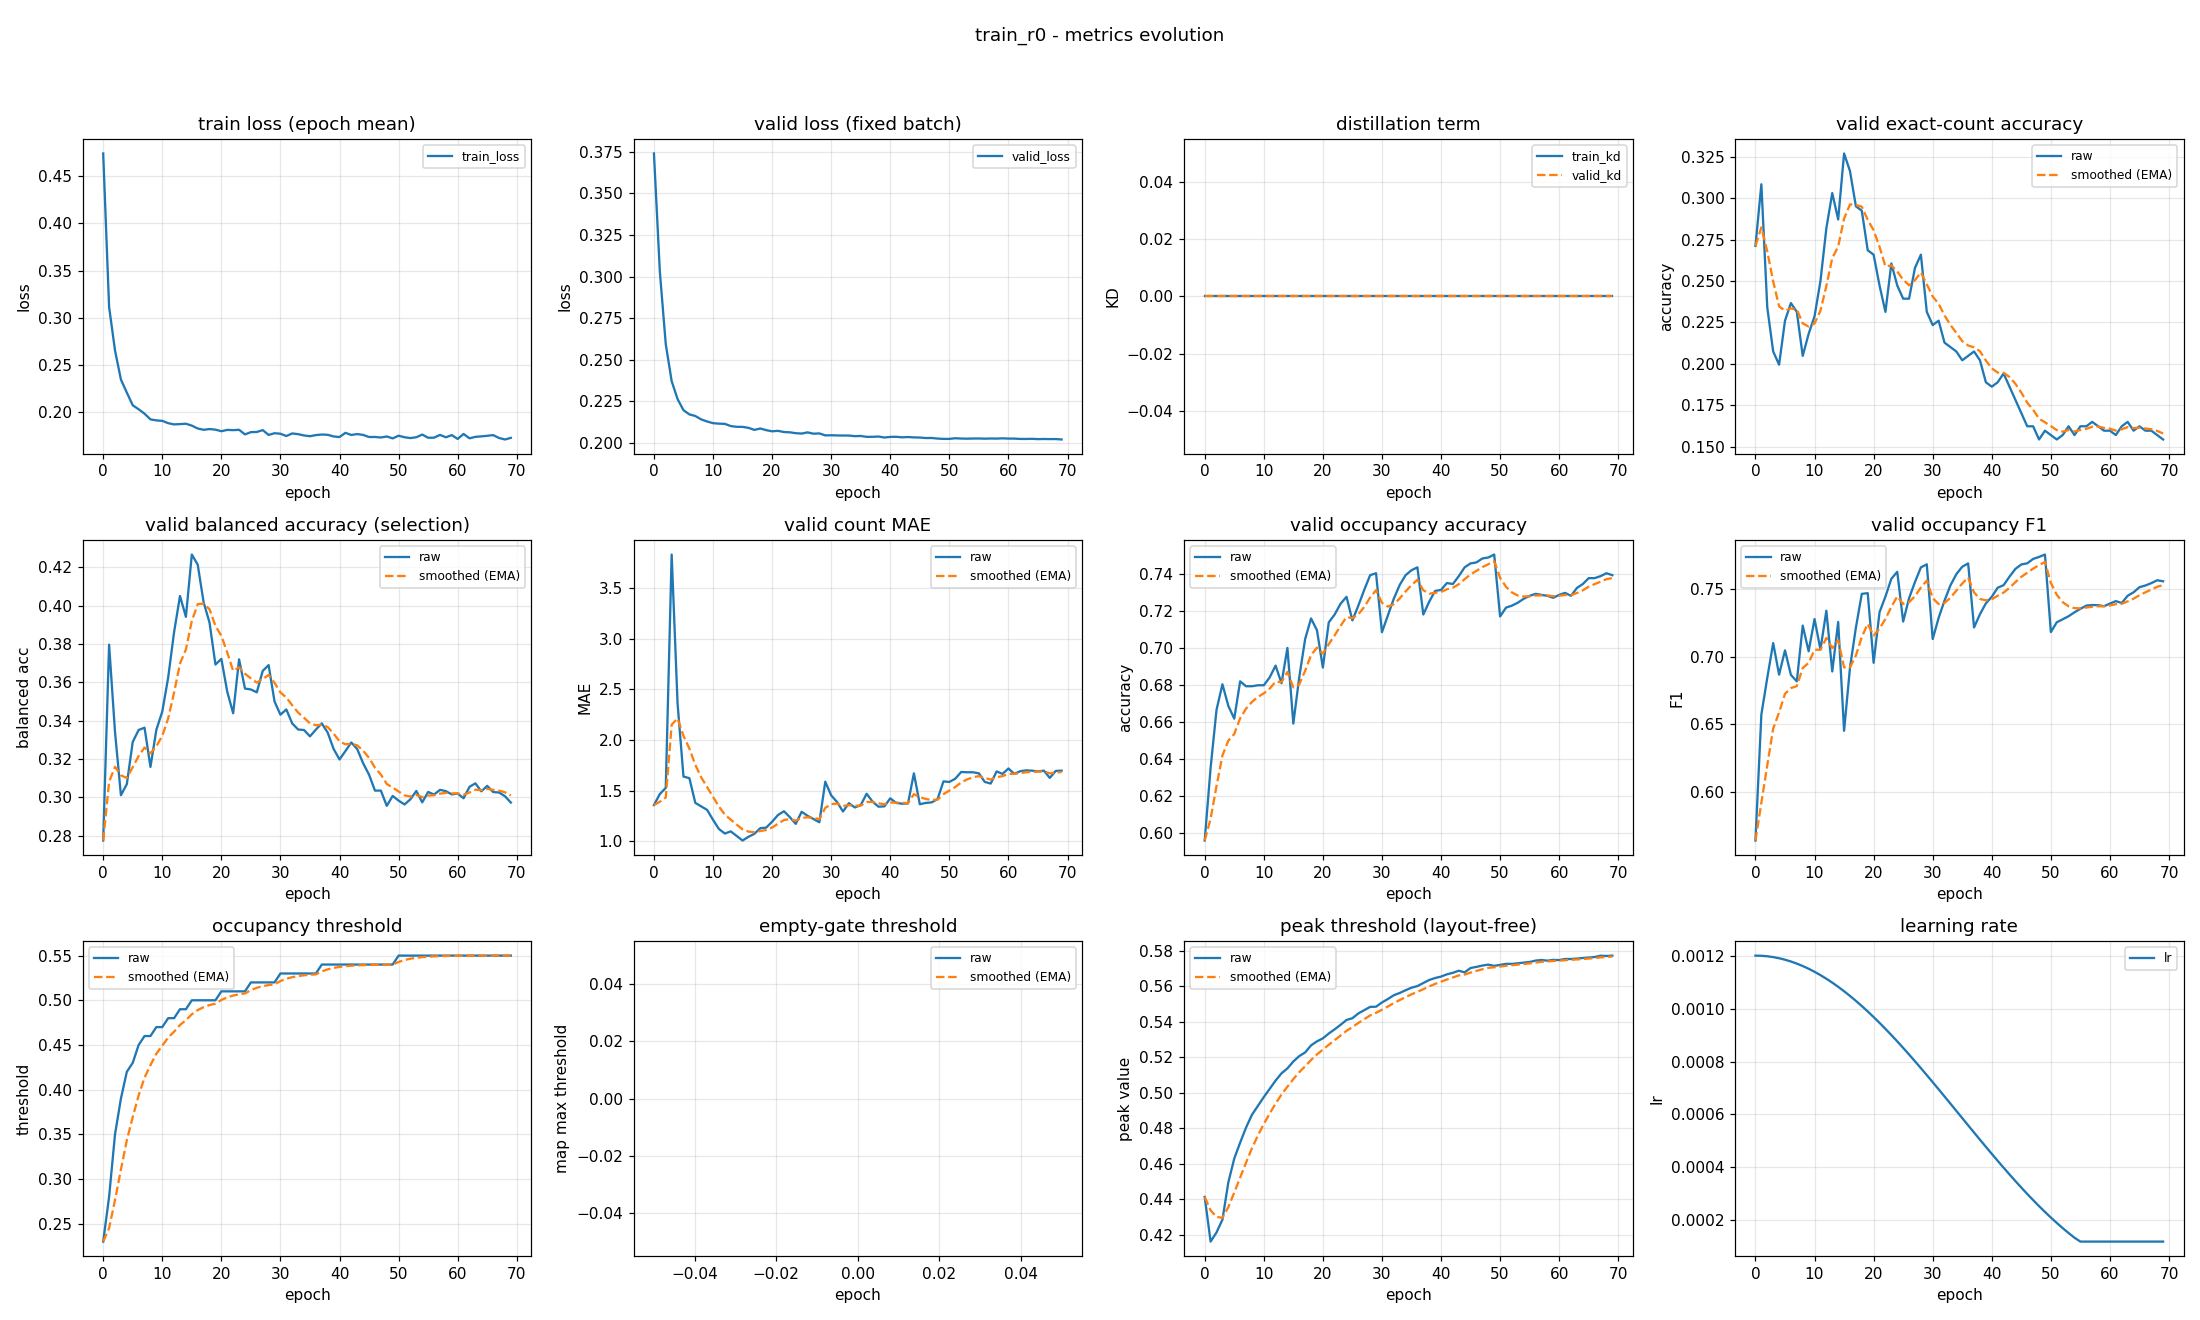

The data file committed next to this chart (first rows):
epoch, train_loss, valid_loss, train_kd, valid_kd, valid_accuracy, valid_accuracy_smoothed, valid_balanced_accuracy, valid_balanced_accuracy_smoothed, valid_mae, valid_mae_smoothed, valid_occupancy_accuracy, valid_occupancy_accuracy_smoothed, valid_occupancy_f1, valid_occupancy_f1_smoothed, valid_occupancy_threshold, valid_occupancy_threshold_smoothed, valid_empty_threshold, valid_empty_threshold_smoothed, valid_peak_threshold, valid_peak_threshold_smoothed, learning_rate
0, 0.4741, 0.3739, 0.0, 0.0, 0.2713, 0.2713, 0.2775, 0.2775, 1.356, 1.356, 0.5957, 0.5957, 0.5642, 0.5642, 0.23, 0.23, nan, nan, 0.4413, 0.4413, 0.0012
1, 0.3116, 0.3028, 0.0, 0.0, 0.3085, 0.2824, 0.3796, 0.3081, 1.465, 1.389, 0.6351, 0.6076, 0.6573, 0.5922, 0.28, 0.245, nan, nan, 0.4162, 0.4338, 0.001199
2, 0.2655, 0.2593, 0.0, 0.0, 0.234, 0.2679, 0.3341, 0.3159, 1.527, 1.43, 0.6665, 0.6252, 0.6844, 0.6198, 0.35, 0.2765, nan, nan, 0.4213, 0.43, 0.001198
3, 0.2347, 0.2371, 0.0, 0.0, 0.2074, 0.2498, 0.3011, 0.3115, 3.835, 2.152, 0.6803, 0.6418, 0.7101, 0.6469, 0.39, 0.3105, nan, nan, 0.4285, 0.4296, 0.001194
4, 0.2208, 0.2263, 0.0, 0.0, 0.1995, 0.2347, 0.3069, 0.3101, 2.359, 2.214, 0.6686, 0.6498, 0.6868, 0.6589, 0.42, 0.3434, nan, nan, 0.4495, 0.4356, 0.00119
5, 0.2074, 0.2197, 0.0, 0.0, 0.2261, 0.2321, 0.3289, 0.3157, 1.638, 2.041, 0.6617, 0.6534, 0.7047, 0.6726, 0.43, 0.3694, nan, nan, 0.4629, 0.4438, 0.001185
6, 0.2032, 0.2171, 0.0, 0.0, 0.2367, 0.2335, 0.3351, 0.3216, 1.622, 1.916, 0.6819, 0.6619, 0.6866, 0.6768, 0.45, 0.3936, nan, nan, 0.4719, 0.4522, 0.001178
7, 0.1985, 0.2162, 0.0, 0.0, 0.2314, 0.2329, 0.3363, 0.326, 1.378, 1.754, 0.6793, 0.6671, 0.6818, 0.6783, 0.46, 0.4135, nan, nan, 0.4804, 0.4607, 0.00117
8, 0.1925, 0.2141, 0.0, 0.0, 0.2048, 0.2244, 0.3159, 0.3229, 1.343, 1.631, 0.6793, 0.6708, 0.723, 0.6917, 0.46, 0.4274, nan, nan, 0.4877, 0.4688, 0.001161
9, 0.1914, 0.2129, 0.0, 0.0, 0.2181, 0.2225, 0.3352, 0.3266, 1.309, 1.534, 0.6798, 0.6735, 0.704, 0.6954, 0.47, 0.4402, nan, nan, 0.4926, 0.4759, 0.00115
10, 0.1909, 0.2119, 0.0, 0.0, 0.2287, 0.2244, 0.3447, 0.3321, 1.21, 1.437, 0.6798, 0.6754, 0.7278, 0.7051, 0.47, 0.4491, nan, nan, 0.4976, 0.4824, 0.001139
11, 0.1884, 0.2116, 0.0, 0.0, 0.25, 0.2321, 0.3625, 0.3412, 1.12, 1.342, 0.684, 0.678, 0.7054, 0.7052, 0.48, 0.4584, nan, nan, 0.5022, 0.4884, 0.001126
12, 0.1872, 0.2114, 0.0, 0.0, 0.2819, 0.247, 0.3861, 0.3547, 1.074, 1.262, 0.6904, 0.6817, 0.734, 0.7138, 0.48, 0.4649, nan, nan, 0.5069, 0.4939, 0.001113
13, 0.1875, 0.2101, 0.0, 0.0, 0.3032, 0.2639, 0.405, 0.3698, 1.096, 1.212, 0.6809, 0.6815, 0.6891, 0.7064, 0.49, 0.4724, nan, nan, 0.511, 0.499, 0.001098
14, 0.1879, 0.2097, 0.0, 0.0, 0.2872, 0.2709, 0.3941, 0.3771, 1.051, 1.163, 0.7, 0.687, 0.7257, 0.7122, 0.49, 0.4777, nan, nan, 0.5138, 0.5035, 0.001082
15, 0.1859, 0.2096, 0.0, 0.0, 0.3271, 0.2878, 0.4266, 0.3919, 1.005, 1.116, 0.659, 0.6786, 0.6453, 0.6921, 0.5, 0.4844, nan, nan, 0.5176, 0.5077, 0.001065
16, 0.1828, 0.209, 0.0, 0.0, 0.3165, 0.2964, 0.4213, 0.4007, 1.043, 1.094, 0.684, 0.6802, 0.6919, 0.6921, 0.5, 0.4891, nan, nan, 0.5207, 0.5116, 0.001048
17, 0.1814, 0.2078, 0.0, 0.0, 0.2952, 0.296, 0.4017, 0.401, 1.072, 1.087, 0.7048, 0.6876, 0.7215, 0.7009, 0.5, 0.4923, nan, nan, 0.5227, 0.5149, 0.001029
18, 0.1822, 0.2087, 0.0, 0.0, 0.2926, 0.295, 0.3911, 0.398, 1.128, 1.099, 0.716, 0.6961, 0.7464, 0.7146, 0.5, 0.4946, nan, nan, 0.5267, 0.5185, 0.00101
19, 0.1816, 0.2077, 0.0, 0.0, 0.2686, 0.2871, 0.3692, 0.3894, 1.133, 1.109, 0.7096, 0.7002, 0.747, 0.7243, 0.5, 0.4963, nan, nan, 0.529, 0.5216, 0.0009891
20, 0.1799, 0.207, 0.0, 0.0, 0.266, 0.2807, 0.3722, 0.3842, 1.191, 1.134, 0.6894, 0.6969, 0.6955, 0.7157, 0.51, 0.5004, nan, nan, 0.5307, 0.5243, 0.000968
21, 0.1814, 0.2072, 0.0, 0.0, 0.2473, 0.2707, 0.355, 0.3755, 1.258, 1.171, 0.7138, 0.702, 0.7329, 0.7208, 0.51, 0.5033, nan, nan, 0.5334, 0.5271, 0.000946
22, 0.1811, 0.2065, 0.0, 0.0, 0.2314, 0.2589, 0.3438, 0.366, 1.295, 1.208, 0.7181, 0.7068, 0.7445, 0.7279, 0.51, 0.5053, nan, nan, 0.5358, 0.5297, 0.0009233
23, 0.1815, 0.2064, 0.0, 0.0, 0.2606, 0.2594, 0.3719, 0.3678, 1.237, 1.217, 0.7239, 0.712, 0.7576, 0.7368, 0.51, 0.5067, nan, nan, 0.5383, 0.5323, 0.0009
24, 0.1766, 0.2058, 0.0, 0.0, 0.2473, 0.2558, 0.3567, 0.3644, 1.17, 1.203, 0.7277, 0.7167, 0.7627, 0.7446, 0.51, 0.5077, nan, nan, 0.541, 0.5349, 0.000876
25, 0.179, 0.2056, 0.0, 0.0, 0.2394, 0.2509, 0.3562, 0.362, 1.29, 1.229, 0.7149, 0.7161, 0.726, 0.739, 0.52, 0.5114, nan, nan, 0.542, 0.537, 0.0008515
26, 0.1791, 0.2063, 0.0, 0.0, 0.2394, 0.2474, 0.3548, 0.3598, 1.25, 1.235, 0.7229, 0.7182, 0.7432, 0.7403, 0.52, 0.514, nan, nan, 0.5447, 0.5393, 0.0008265
27, 0.1811, 0.2055, 0.0, 0.0, 0.258, 0.2506, 0.3659, 0.3616, 1.218, 1.23, 0.7314, 0.7221, 0.7552, 0.7448, 0.52, 0.5158, nan, nan, 0.5466, 0.5415, 0.0008009
28, 0.176, 0.2057, 0.0, 0.0, 0.266, 0.2552, 0.369, 0.3638, 1.186, 1.217, 0.7394, 0.7273, 0.766, 0.7511, 0.52, 0.517, nan, nan, 0.5484, 0.5436, 0.000775
29, 0.1778, 0.2045, 0.0, 0.0, 0.2314, 0.2481, 0.35, 0.3597, 1.588, 1.328, 0.7404, 0.7312, 0.7683, 0.7563, 0.52, 0.5179, nan, nan, 0.5485, 0.5451, 0.0007487
30, 0.1773, 0.2046, 0.0, 0.0, 0.2234, 0.2407, 0.3431, 0.3547, 1.452, 1.365, 0.7085, 0.7244, 0.7131, 0.7433, 0.53, 0.5216, nan, nan, 0.5509, 0.5468, 0.0007221
31, 0.1749, 0.2045, 0.0, 0.0, 0.2261, 0.2363, 0.3458, 0.352, 1.386, 1.371, 0.7176, 0.7224, 0.7287, 0.7389, 0.53, 0.5241, nan, nan, 0.5528, 0.5486, 0.0006952
32, 0.1776, 0.2044, 0.0, 0.0, 0.2128, 0.2292, 0.3385, 0.348, 1.293, 1.348, 0.7266, 0.7236, 0.7414, 0.7397, 0.53, 0.5259, nan, nan, 0.555, 0.5505, 0.0006681
33, 0.1768, 0.2044, 0.0, 0.0, 0.2101, 0.2235, 0.3354, 0.3442, 1.375, 1.356, 0.734, 0.7268, 0.7527, 0.7436, 0.53, 0.5271, nan, nan, 0.5562, 0.5522, 0.0006409
34, 0.1754, 0.204, 0.0, 0.0, 0.2074, 0.2187, 0.3351, 0.3415, 1.332, 1.349, 0.7394, 0.7305, 0.761, 0.7488, 0.53, 0.528, nan, nan, 0.5578, 0.5539, 0.0006137
35, 0.1746, 0.2042, 0.0, 0.0, 0.2021, 0.2137, 0.3318, 0.3386, 1.356, 1.351, 0.742, 0.734, 0.7665, 0.7541, 0.53, 0.5286, nan, nan, 0.5592, 0.5555, 0.0005863
36, 0.1758, 0.2036, 0.0, 0.0, 0.2048, 0.211, 0.3353, 0.3376, 1.468, 1.386, 0.7436, 0.7369, 0.7689, 0.7586, 0.53, 0.529, nan, nan, 0.5601, 0.5569, 0.0005591
37, 0.1764, 0.2036, 0.0, 0.0, 0.2074, 0.21, 0.3386, 0.3379, 1.391, 1.388, 0.7181, 0.7312, 0.7216, 0.7475, 0.54, 0.5323, nan, nan, 0.5619, 0.5584, 0.0005319
38, 0.1762, 0.2038, 0.0, 0.0, 0.2021, 0.2076, 0.3338, 0.3367, 1.34, 1.373, 0.725, 0.7294, 0.7314, 0.7427, 0.54, 0.5346, nan, nan, 0.5636, 0.5599, 0.0005048
39, 0.1744, 0.2032, 0.0, 0.0, 0.1888, 0.202, 0.3252, 0.3332, 1.343, 1.364, 0.7309, 0.7298, 0.7394, 0.7417, 0.54, 0.5362, nan, nan, 0.5647, 0.5614, 0.0004779
40, 0.1738, 0.2036, 0.0, 0.0, 0.1862, 0.1972, 0.3197, 0.3292, 1.423, 1.382, 0.7314, 0.7303, 0.7443, 0.7425, 0.54, 0.5374, nan, nan, 0.5655, 0.5626, 0.0004513
41, 0.1782, 0.2037, 0.0, 0.0, 0.1888, 0.1947, 0.3241, 0.3277, 1.378, 1.381, 0.7351, 0.7317, 0.751, 0.745, 0.54, 0.5382, nan, nan, 0.5668, 0.5638, 0.000425
42, 0.176, 0.2033, 0.0, 0.0, 0.1941, 0.1945, 0.3286, 0.3279, 1.37, 1.377, 0.7346, 0.7326, 0.7528, 0.7474, 0.54, 0.5387, nan, nan, 0.5676, 0.565, 0.0003991
43, 0.1769, 0.2035, 0.0, 0.0, 0.1862, 0.192, 0.3252, 0.3271, 1.372, 1.376, 0.7388, 0.7345, 0.7592, 0.7509, 0.54, 0.5391, nan, nan, 0.5688, 0.5661, 0.0003735
44, 0.176, 0.2033, 0.0, 0.0, 0.1782, 0.1879, 0.3178, 0.3243, 1.67, 1.464, 0.7436, 0.7372, 0.7649, 0.7551, 0.54, 0.5394, nan, nan, 0.5679, 0.5667, 0.0003485
45, 0.1738, 0.2032, 0.0, 0.0, 0.1702, 0.1826, 0.3118, 0.3206, 1.364, 1.434, 0.7457, 0.7398, 0.7682, 0.759, 0.54, 0.5396, nan, nan, 0.5703, 0.5678, 0.000324
46, 0.1738, 0.2029, 0.0, 0.0, 0.1622, 0.1765, 0.3035, 0.3154, 1.378, 1.417, 0.7463, 0.7417, 0.769, 0.762, 0.54, 0.5397, nan, nan, 0.571, 0.5687, 0.0003
47, 0.1733, 0.203, 0.0, 0.0, 0.1622, 0.1722, 0.3035, 0.3119, 1.383, 1.407, 0.7484, 0.7437, 0.7723, 0.7651, 0.54, 0.5398, nan, nan, 0.5717, 0.5696, 0.0002767
48, 0.1744, 0.2026, 0.0, 0.0, 0.1543, 0.1668, 0.2956, 0.307, 1.415, 1.409, 0.7489, 0.7453, 0.7737, 0.7677, 0.54, 0.5398, nan, nan, 0.5722, 0.5704, 0.000254
49, 0.1723, 0.2024, 0.0, 0.0, 0.1596, 0.1646, 0.3007, 0.3051, 1.59, 1.464, 0.7505, 0.7469, 0.7755, 0.77, 0.54, 0.5399, nan, nan, 0.5715, 0.5707, 0.000232
50, 0.1752, 0.2024, 0.0, 0.0, 0.1569, 0.1623, 0.2983, 0.3031, 1.585, 1.5, 0.717, 0.7379, 0.7182, 0.7545, 0.55, 0.5429, nan, nan, 0.5721, 0.5711, 0.0002109
51, 0.1736, 0.2028, 0.0, 0.0, 0.1543, 0.1599, 0.2963, 0.301, 1.617, 1.535, 0.7218, 0.7331, 0.7255, 0.7458, 0.55, 0.545, nan, nan, 0.5727, 0.5716, 0.0001905
52, 0.1727, 0.2026, 0.0, 0.0, 0.1569, 0.159, 0.299, 0.3004, 1.684, 1.58, 0.7229, 0.73, 0.7277, 0.7403, 0.55, 0.5465, nan, nan, 0.5726, 0.5719, 0.0001709
53, 0.1736, 0.2025, 0.0, 0.0, 0.1622, 0.16, 0.3033, 0.3013, 1.681, 1.61, 0.7245, 0.7284, 0.7299, 0.7372, 0.55, 0.5476, nan, nan, 0.573, 0.5722, 0.0001523
54, 0.1764, 0.2026, 0.0, 0.0, 0.1569, 0.1591, 0.2974, 0.3001, 1.681, 1.631, 0.7266, 0.7278, 0.7328, 0.7359, 0.55, 0.5483, nan, nan, 0.5734, 0.5726, 0.0001346
55, 0.173, 0.2026, 0.0, 0.0, 0.1622, 0.16, 0.3028, 0.3009, 1.67, 1.643, 0.7282, 0.7279, 0.7354, 0.7357, 0.55, 0.5488, nan, nan, 0.5737, 0.5729, 0.00012
56, 0.1731, 0.2025, 0.0, 0.0, 0.1622, 0.1607, 0.3015, 0.3011, 1.585, 1.626, 0.7293, 0.7283, 0.7378, 0.7364, 0.55, 0.5492, nan, nan, 0.5745, 0.5734, 0.00012
57, 0.176, 0.2026, 0.0, 0.0, 0.1649, 0.1619, 0.3039, 0.3019, 1.569, 1.609, 0.7287, 0.7284, 0.7382, 0.7369, 0.55, 0.5494, nan, nan, 0.5748, 0.5738, 0.00012
58, 0.1735, 0.2026, 0.0, 0.0, 0.1622, 0.162, 0.3032, 0.3023, 1.689, 1.633, 0.7282, 0.7284, 0.7381, 0.7373, 0.55, 0.5496, nan, nan, 0.5745, 0.574, 0.00012
59, 0.1758, 0.2027, 0.0, 0.0, 0.1596, 0.1613, 0.3015, 0.3021, 1.665, 1.642, 0.7271, 0.728, 0.7373, 0.7373, 0.55, 0.5497, nan, nan, 0.5749, 0.5743, 0.00012
... 10 more rows
